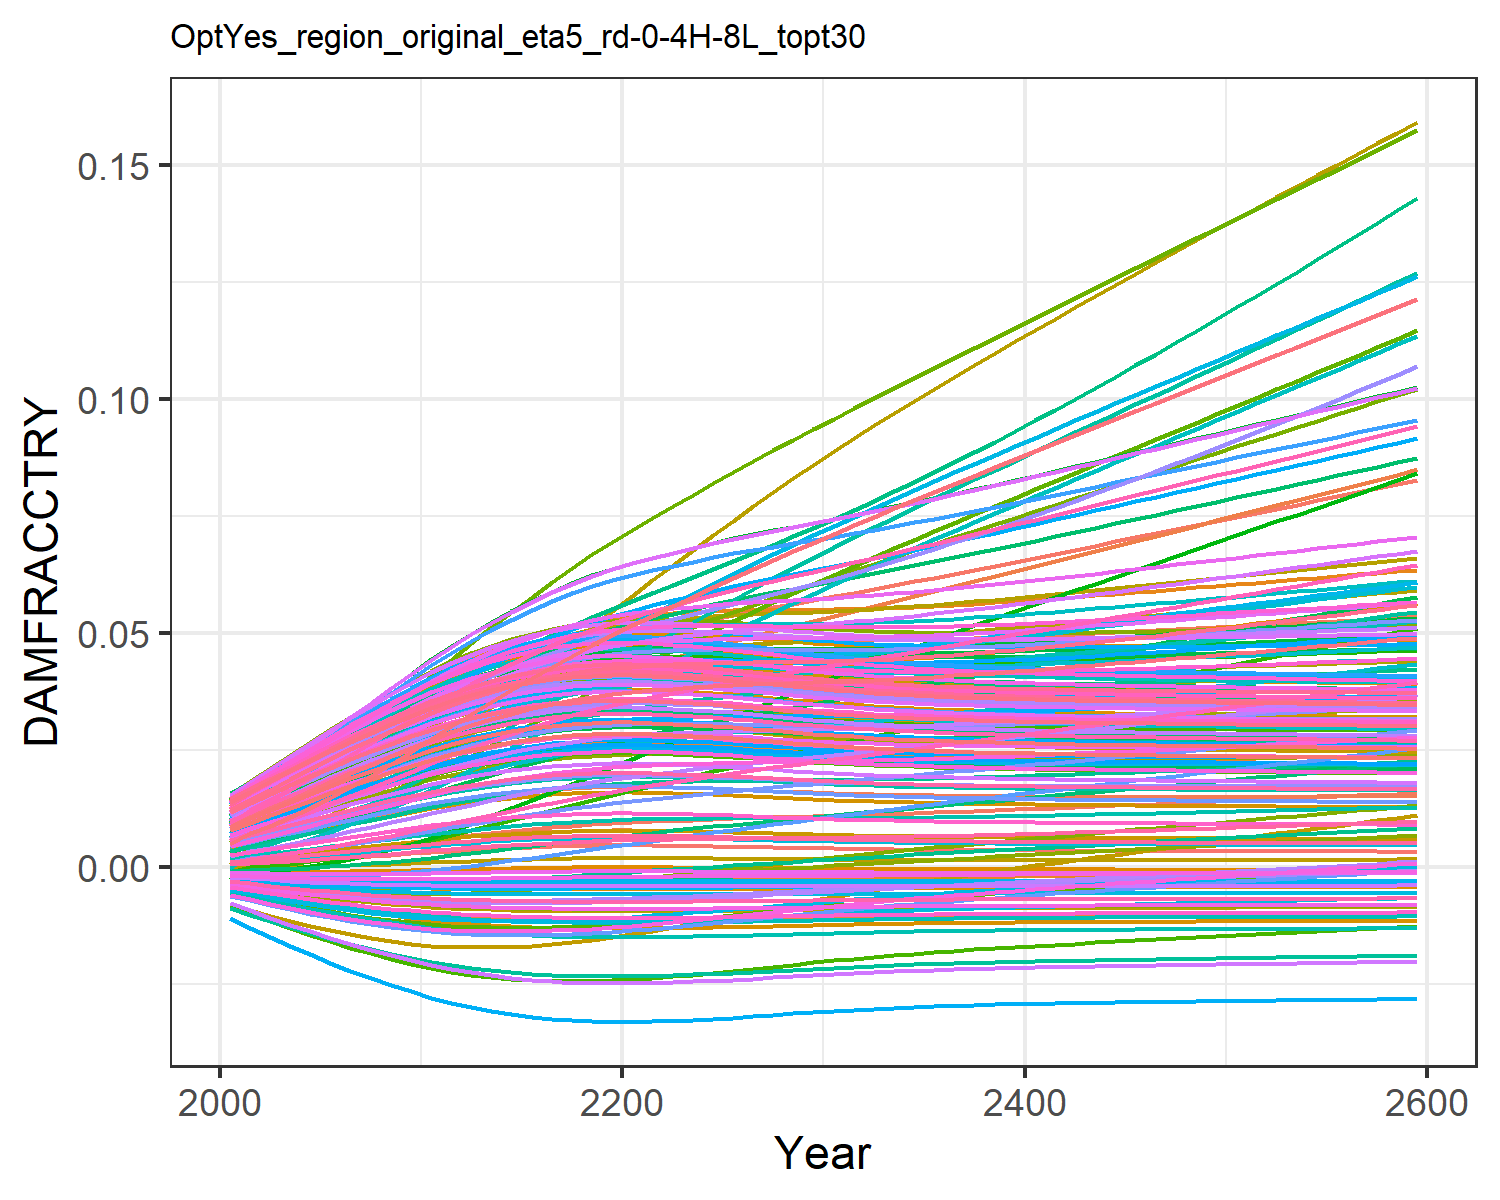

Source data for this figure (header and first rows):
0.0004944558363300738, 0.009035041868853537, 0.0010779841660710774, 0.0127878253965087, 0.00461966740140384, -0.0036702585896140017, 0.005396870574371772, -0.004468618289771348, 0.0015197870186281555, 0.007712177554695604, -0.002175850673307704, 0.01452616220537947, 0.014177142238750337, 0.011646475765467606, -0.0008179012320524119, 0.01390162019000104, 0.012861461062364172, -0.0023375822918926628, -0.004484082233695831, 0.01275811598117009, 0.004026221859281131, 0.00963568972124365, 0.014346147544533642, 0.01391696621400593
0.0007213, 0.01154, 0.001574, 0.01559, 0.00555, -0.004316, 0.008096, -0.005253, 0.001935, 0.009241, -0.002428, 0.01742, 0.01691, 0.01388, -0.0008842, 0.01675, 0.01499, -0.002692, -0.005372, 0.01512, 0.004919, 0.01156, 0.01675, 0.01646
0.0009567, 0.01354, 0.00194, 0.01808, 0.006449, -0.004903, 0.009577, -0.005966, 0.002348, 0.01071, -0.002688, 0.02, 0.01951, 0.016, -0.0009253, 0.01936, 0.017, -0.003006, -0.006186, 0.01736, 0.005783, 0.01338, 0.01902, 0.01887
0.001211, 0.0157, 0.00236, 0.02062, 0.007364, -0.005461, 0.01131, -0.006649, 0.002778, 0.01218, -0.002908, 0.02265, 0.0221, 0.01814, -0.0009447, 0.022, 0.019, -0.003293, -0.006972, 0.01959, 0.006662, 0.01521, 0.02128, 0.02128
0.001483, 0.01795, 0.002809, 0.02317, 0.00829, -0.005989, 0.01313, -0.007298, 0.003224, 0.01365, -0.003097, 0.02533, 0.02469, 0.02029, -0.0009425, 0.02464, 0.02099, -0.003552, -0.007725, 0.02182, 0.007552, 0.01704, 0.02352, 0.02367
0.001771, 0.02029, 0.003284, 0.02573, 0.00922, -0.006484, 0.01501, -0.007907, 0.003682, 0.01512, -0.003251, 0.02802, 0.02724, 0.02243, -0.0009191, 0.02726, 0.02295, -0.003782, -0.00844, 0.02401, 0.008445, 0.01885, 0.02572, 0.02602
0.002069, 0.02266, 0.003779, 0.02823, 0.01014, -0.006939, 0.01693, -0.008472, 0.004143, 0.01656, -0.003371, 0.03067, 0.02973, 0.02454, -0.0008762, 0.02982, 0.02484, -0.003981, -0.009108, 0.02613, 0.009328, 0.02062, 0.02785, 0.02831
0.002372, 0.02503, 0.004287, 0.03067, 0.01104, -0.007353, 0.01888, -0.008987, 0.004603, 0.01795, -0.003458, 0.03327, 0.03212, 0.02658, -0.0008159, 0.0323, 0.02666, -0.004149, -0.009726, 0.02818, 0.01019, 0.02233, 0.02989, 0.03051
0.002678, 0.02742, 0.004805, 0.03304, 0.01191, -0.007726, 0.02084, -0.009455, 0.005056, 0.01928, -0.003514, 0.0358, 0.03441, 0.02857, -0.0007408, 0.03469, 0.02838, -0.004288, -0.01029, 0.03013, 0.01103, 0.02396, 0.03183, 0.0326
0.002983, 0.02983, 0.005328, 0.03533, 0.01275, -0.008061, 0.02283, -0.009877, 0.0055, 0.02056, -0.003542, 0.03827, 0.03659, 0.0305, -0.0006535, 0.03699, 0.03002, -0.004401, -0.01081, 0.03198, 0.01184, 0.02553, 0.03366, 0.03459
0.003284, 0.03225, 0.005854, 0.03754, 0.01356, -0.00836, 0.02481, -0.01026, 0.005932, 0.02178, -0.003545, 0.04066, 0.03865, 0.03235, -0.0005566, 0.03919, 0.03157, -0.00449, -0.01128, 0.03373, 0.01261, 0.02702, 0.03539, 0.03648
0.003556, 0.03452, 0.006356, 0.0395, 0.01428, -0.008605, 0.02677, -0.01057, 0.006317, 0.02284, -0.003523, 0.04281, 0.04044, 0.03402, -0.0004609, 0.04112, 0.03291, -0.004552, -0.01168, 0.03526, 0.01329, 0.02832, 0.03689, 0.03811
0.0038, 0.03662, 0.006838, 0.04125, 0.01491, -0.008808, 0.02871, -0.01083, 0.006659, 0.02377, -0.003483, 0.04475, 0.042, 0.03551, -0.000369, 0.04283, 0.03407, -0.004595, -0.01201, 0.03658, 0.01389, 0.02947, 0.03819, 0.03953
0.004019, 0.03863, 0.007298, 0.04283, 0.01547, -0.008975, 0.03063, -0.01105, 0.006962, 0.02458, -0.003429, 0.0465, 0.04336, 0.03687, -0.0002825, 0.04435, 0.03508, -0.004623, -0.01229, 0.03773, 0.01441, 0.03048, 0.03931, 0.04077
0.004212, 0.04053, 0.007733, 0.04425, 0.01595, -0.009114, 0.03249, -0.01123, 0.007228, 0.02528, -0.003368, 0.0481, 0.04453, 0.0381, -0.000203, 0.04569, 0.03595, -0.00464, -0.01252, 0.03872, 0.01487, 0.03136, 0.04028, 0.04184
0.004377, 0.04233, 0.008141, 0.0455, 0.01637, -0.009226, 0.0343, -0.01137, 0.007455, 0.02587, -0.003301, 0.04953, 0.04552, 0.0392, -0.0001323, 0.04686, 0.03668, -0.004649, -0.01272, 0.03956, 0.01526, 0.03212, 0.0411, 0.04274
0.004513, 0.044, 0.008516, 0.04657, 0.01671, -0.009313, 0.03603, -0.01149, 0.007638, 0.02635, -0.003233, 0.05078, 0.04631, 0.04017, -7.32865504317992e-5, 0.04783, 0.03727, -0.004652, -0.01287, 0.04023, 0.01557, 0.03274, 0.04175, 0.04346
0.004613, 0.04554, 0.008853, 0.04745, 0.01697, -0.009375, 0.03768, -0.01157, 0.007774, 0.0267, -0.003164, 0.05183, 0.04689, 0.04098, -2.8688844082060128e-5, 0.0486, 0.0377, -0.004651, -0.01298, 0.04072, 0.0158, 0.03322, 0.04223, 0.04399
0.004674, 0.04691, 0.009147, 0.04812, 0.01713, -0.009412, 0.03923, -0.01162, 0.007857, 0.02692, -0.003097, 0.05267, 0.04725, 0.04162, -1.0540819282327599e-6, 0.04914, 0.03796, -0.004647, -0.01304, 0.04102, 0.01594, 0.03354, 0.04252, 0.04432
0.004699, 0.04814, 0.0094, 0.0486, 0.01721, -0.009427, 0.0407, -0.01164, 0.00789, 0.027, -0.003034, 0.05331, 0.04739, 0.04211, 1.0032951003790137e-5, 0.04948, 0.03806, -0.004641, -0.01307, 0.04114, 0.016, 0.03372, 0.04264, 0.04445
0.004694, 0.04923, 0.009618, 0.04891, 0.01722, -0.009424, 0.04208, -0.01164, 0.007884, 0.02698, -0.002973, 0.05378, 0.04736, 0.04247, 8.04499513280604e-6, 0.04965, 0.03805, -0.004634, -0.01307, 0.04111, 0.01599, 0.03377, 0.04262, 0.04444
0.004666, 0.05024, 0.009811, 0.04911, 0.01718, -0.009407, 0.0434, -0.01161, 0.007846, 0.02689, -0.002915, 0.05413, 0.0472, 0.04274, -4.652456877109884e-6, 0.0497, 0.03793, -0.004626, -0.01304, 0.04098, 0.01592, 0.03374, 0.04249, 0.0443
0.00462, 0.0512, 0.009983, 0.04922, 0.01709, -0.00938, 0.04467, -0.01158, 0.007784, 0.02673, -0.002859, 0.05439, 0.04694, 0.04294, -2.5426395769535034e-5, 0.04964, 0.03773, -0.004616, -0.01299, 0.04076, 0.01582, 0.03364, 0.04227, 0.04407
0.004564, 0.05214, 0.01014, 0.04927, 0.01699, -0.009345, 0.0459, -0.01153, 0.007708, 0.02653, -0.002804, 0.05461, 0.04661, 0.04311, -5.04130071814512e-5, 0.04953, 0.0375, -0.004606, -0.01293, 0.04048, 0.01569, 0.03349, 0.04201, 0.04379
0.004505, 0.05307, 0.0103, 0.04931, 0.01687, -0.009308, 0.04711, -0.01148, 0.007628, 0.02632, -0.002749, 0.05481, 0.04627, 0.04328, -7.6722867752193e-5, 0.0494, 0.03724, -0.004596, -0.01286, 0.04019, 0.01555, 0.03334, 0.04172, 0.04348
0.004434, 0.05394, 0.01044, 0.04927, 0.01673, -0.009263, 0.04828, -0.01142, 0.007532, 0.02607, -0.002694, 0.05494, 0.04585, 0.0434, -0.0001078, 0.0492, 0.03694, -0.004584, -0.01278, 0.03984, 0.01539, 0.03314, 0.04138, 0.04312
0.004349, 0.05475, 0.01056, 0.04916, 0.01655, -0.009207, 0.04939, -0.01135, 0.007416, 0.02577, -0.00264, 0.05499, 0.04535, 0.04346, -0.0001444, 0.04891, 0.03657, -0.00457, -0.01268, 0.03942, 0.01519, 0.03288, 0.04097, 0.04267
0.004261, 0.05553, 0.01068, 0.04902, 0.01637, -0.009148, 0.05049, -0.01127, 0.007296, 0.02546, -0.002586, 0.055, 0.04483, 0.0435, -0.0001821, 0.0486, 0.03618, -0.004555, -0.01258, 0.03898, 0.01499, 0.0326, 0.04054, 0.04221
0.004174, 0.0563, 0.01079, 0.04888, 0.01619, -0.009088, 0.05157, -0.01119, 0.007177, 0.02515, -0.002531, 0.05502, 0.04431, 0.04356, -0.0002185, 0.04829, 0.0358, -0.004539, -0.01248, 0.03854, 0.01478, 0.03233, 0.04011, 0.04174
0.004093, 0.05707, 0.01091, 0.04876, 0.01602, -0.00903, 0.05264, -0.01112, 0.007065, 0.02485, -0.002475, 0.05505, 0.04381, 0.04365, -0.0002522, 0.048, 0.03544, -0.004522, -0.01238, 0.03812, 0.01459, 0.03208, 0.0397, 0.04131
0.00402, 0.05786, 0.01104, 0.04869, 0.01587, -0.008976, 0.05373, -0.01105, 0.006965, 0.02459, -0.002419, 0.05513, 0.04337, 0.04379, -0.0002819, 0.04776, 0.03511, -0.004506, -0.01229, 0.03774, 0.01442, 0.03187, 0.03934, 0.04091
0.003955, 0.05866, 0.01118, 0.04864, 0.01574, -0.008928, 0.05481, -0.01099, 0.006875, 0.02435, -0.002364, 0.05523, 0.04297, 0.04396, -0.000308, 0.04756, 0.03481, -0.00449, -0.01221, 0.03741, 0.01426, 0.03169, 0.03901, 0.04056
0.003896, 0.05945, 0.01131, 0.04862, 0.01562, -0.008883, 0.05586, -0.01093, 0.006792, 0.02413, -0.002309, 0.05535, 0.0426, 0.04416, -0.0003316, 0.04738, 0.03454, -0.004474, -0.01213, 0.0371, 0.01412, 0.03153, 0.0387, 0.04024
0.003843, 0.06025, 0.01145, 0.04863, 0.01552, -0.008841, 0.05691, -0.01087, 0.006719, 0.02393, -0.002255, 0.0555, 0.04227, 0.04439, -0.0003525, 0.04724, 0.03429, -0.004459, -0.01206, 0.03681, 0.01399, 0.03139, 0.03843, 0.03995
0.003796, 0.06107, 0.01159, 0.04867, 0.01543, -0.008804, 0.05797, -0.01083, 0.006653, 0.02375, -0.002202, 0.05568, 0.04197, 0.04466, -0.0003708, 0.04713, 0.03408, -0.004445, -0.012, 0.03656, 0.01388, 0.03129, 0.03818, 0.03969
0.003754, 0.06189, 0.01174, 0.04874, 0.01535, -0.00877, 0.05902, -0.01078, 0.006595, 0.02359, -0.002148, 0.05588, 0.04171, 0.04496, -0.0003868, 0.04706, 0.03388, -0.004431, -0.01195, 0.03634, 0.01378, 0.03121, 0.03797, 0.03946
0.003717, 0.06272, 0.01189, 0.04883, 0.01529, -0.008741, 0.06009, -0.01074, 0.006544, 0.02346, -0.002095, 0.05611, 0.04148, 0.04529, -0.0004008, 0.04701, 0.03371, -0.004418, -0.0119, 0.03615, 0.01369, 0.03115, 0.03777, 0.03926
0.003685, 0.06356, 0.01205, 0.04895, 0.01524, -0.008714, 0.06115, -0.01071, 0.006498, 0.02333, -0.002042, 0.05635, 0.04127, 0.04564, -0.000413, 0.04698, 0.03356, -0.004405, -0.01185, 0.03597, 0.01361, 0.03111, 0.0376, 0.03908
0.003656, 0.06441, 0.01221, 0.04908, 0.0152, -0.00869, 0.06222, -0.01068, 0.006458, 0.02322, -0.00199, 0.05662, 0.04109, 0.04602, -0.0004237, 0.04698, 0.03342, -0.004394, -0.01182, 0.03582, 0.01354, 0.03109, 0.03745, 0.03892
0.003631, 0.06527, 0.01238, 0.04924, 0.01517, -0.008669, 0.06329, -0.01065, 0.006423, 0.02313, -0.001938, 0.0569, 0.04093, 0.04642, -0.0004332, 0.047, 0.0333, -0.004382, -0.01178, 0.03568, 0.01348, 0.03108, 0.03732, 0.03879
0.003609, 0.06613, 0.01254, 0.04941, 0.01514, -0.00865, 0.06436, -0.01063, 0.006391, 0.02304, -0.001886, 0.05719, 0.04078, 0.04684, -0.0004415, 0.04703, 0.0332, -0.004372, -0.01175, 0.03556, 0.01342, 0.03109, 0.0372, 0.03867
0.003588, 0.067, 0.01271, 0.04959, 0.01512, -0.008633, 0.06544, -0.01061, 0.006363, 0.02296, -0.001834, 0.0575, 0.04065, 0.04727, -0.000449, 0.04708, 0.0331, -0.004361, -0.01172, 0.03545, 0.01337, 0.03111, 0.03709, 0.03856
0.00357, 0.06787, 0.01288, 0.04978, 0.01511, -0.008617, 0.06652, -0.01059, 0.006337, 0.02289, -0.001783, 0.05781, 0.04053, 0.04771, -0.0004558, 0.04714, 0.03301, -0.004351, -0.0117, 0.03535, 0.01332, 0.03114, 0.03699, 0.03846
0.003553, 0.06874, 0.01305, 0.04998, 0.0151, -0.008603, 0.0676, -0.01057, 0.006313, 0.02283, -0.001732, 0.05813, 0.04042, 0.04817, -0.0004619, 0.04721, 0.03294, -0.004341, -0.01167, 0.03526, 0.01328, 0.03117, 0.03691, 0.03837
0.003538, 0.06961, 0.01322, 0.05018, 0.01509, -0.008589, 0.06868, -0.01055, 0.006292, 0.02277, -0.00168, 0.05846, 0.04032, 0.04864, -0.0004675, 0.04728, 0.03286, -0.004332, -0.01165, 0.03517, 0.01324, 0.03122, 0.03682, 0.03829
0.003523, 0.07049, 0.0134, 0.0504, 0.01509, -0.008577, 0.06976, -0.01053, 0.006271, 0.02271, -0.001629, 0.05879, 0.04023, 0.04912, -0.0004728, 0.04736, 0.03279, -0.004323, -0.01163, 0.03509, 0.01321, 0.03127, 0.03675, 0.03822
0.00351, 0.07136, 0.01357, 0.05061, 0.01509, -0.008565, 0.07084, -0.01052, 0.006252, 0.02266, -0.001578, 0.05913, 0.04014, 0.04961, -0.0004777, 0.04745, 0.03273, -0.004314, -0.01161, 0.03502, 0.01318, 0.03132, 0.03667, 0.03815
0.003497, 0.07224, 0.01375, 0.05083, 0.01509, -0.008554, 0.07193, -0.0105, 0.006234, 0.02261, -0.001528, 0.05947, 0.04005, 0.05011, -0.0004824, 0.04754, 0.03267, -0.004304, -0.01159, 0.03495, 0.01314, 0.03138, 0.0366, 0.03808
0.003484, 0.07311, 0.01393, 0.05106, 0.01509, -0.008543, 0.07301, -0.01049, 0.006216, 0.02256, -0.001477, 0.05981, 0.03997, 0.05061, -0.0004868, 0.04764, 0.03261, -0.004296, -0.01158, 0.03488, 0.01311, 0.03144, 0.03654, 0.03802
0.003472, 0.07399, 0.01411, 0.05129, 0.01509, -0.008532, 0.0741, -0.01048, 0.006199, 0.02252, -0.001426, 0.06015, 0.03989, 0.05112, -0.0004911, 0.04773, 0.03255, -0.004287, -0.01156, 0.03481, 0.01308, 0.03151, 0.03647, 0.03796
0.003461, 0.07487, 0.01428, 0.05152, 0.0151, -0.008522, 0.07518, -0.01046, 0.006183, 0.02247, -0.001375, 0.06049, 0.03982, 0.05164, -0.0004953, 0.04783, 0.0325, -0.004278, -0.01154, 0.03475, 0.01305, 0.03158, 0.03641, 0.0379
0.003449, 0.07574, 0.01446, 0.05175, 0.0151, -0.008512, 0.07627, -0.01045, 0.006167, 0.02243, -0.001324, 0.06084, 0.03974, 0.05216, -0.0004993, 0.04794, 0.03244, -0.004269, -0.01152, 0.03469, 0.01302, 0.03165, 0.03635, 0.03784
0.003438, 0.07662, 0.01464, 0.05198, 0.01511, -0.008501, 0.07736, -0.01044, 0.006151, 0.02238, -0.001273, 0.06118, 0.03967, 0.05268, -0.0005033, 0.04804, 0.03239, -0.00426, -0.01151, 0.03462, 0.013, 0.03172, 0.03629, 0.03779
0.003427, 0.07749, 0.01482, 0.05221, 0.01512, -0.008491, 0.07845, -0.01042, 0.006135, 0.02234, -0.001222, 0.06153, 0.0396, 0.05321, -0.0005073, 0.04814, 0.03234, -0.004251, -0.01149, 0.03456, 0.01297, 0.03179, 0.03623, 0.03773
0.003416, 0.07837, 0.015, 0.05245, 0.01513, -0.008481, 0.07954, -0.01041, 0.006119, 0.0223, -0.001171, 0.06188, 0.03952, 0.05375, -0.0005112, 0.04825, 0.03228, -0.004243, -0.01148, 0.0345, 0.01294, 0.03187, 0.03617, 0.03768
0.003405, 0.07924, 0.01519, 0.05269, 0.01514, -0.008472, 0.08063, -0.0104, 0.006104, 0.02225, -0.001119, 0.06222, 0.03945, 0.05429, -0.000515, 0.04835, 0.03223, -0.004234, -0.01146, 0.03444, 0.01291, 0.03195, 0.03611, 0.03762
0.003394, 0.08012, 0.01537, 0.05292, 0.01514, -0.008462, 0.08172, -0.01039, 0.006088, 0.02221, -0.001068, 0.06257, 0.03938, 0.05483, -0.0005189, 0.04846, 0.03218, -0.004225, -0.01144, 0.03438, 0.01289, 0.03202, 0.03605, 0.03757
0.003383, 0.081, 0.01555, 0.05316, 0.01515, -0.008451, 0.08282, -0.01037, 0.006072, 0.02217, -0.001016, 0.06292, 0.0393, 0.05538, -0.0005227, 0.04856, 0.03213, -0.004216, -0.01143, 0.03432, 0.01286, 0.0321, 0.03599, 0.03751
0.003372, 0.08187, 0.01573, 0.0534, 0.01516, -0.008441, 0.08391, -0.01036, 0.006057, 0.02212, -0.0009649, 0.06326, 0.03923, 0.05593, -0.0005266, 0.04867, 0.03207, -0.004207, -0.01141, 0.03426, 0.01283, 0.03218, 0.03593, 0.03746
0.00336, 0.08275, 0.01592, 0.05364, 0.01517, -0.008431, 0.08501, -0.01035, 0.006041, 0.02208, -0.0009131, 0.06361, 0.03916, 0.05648, -0.0005304, 0.04877, 0.03202, -0.004198, -0.0114, 0.03419, 0.0128, 0.03227, 0.03587, 0.0374
